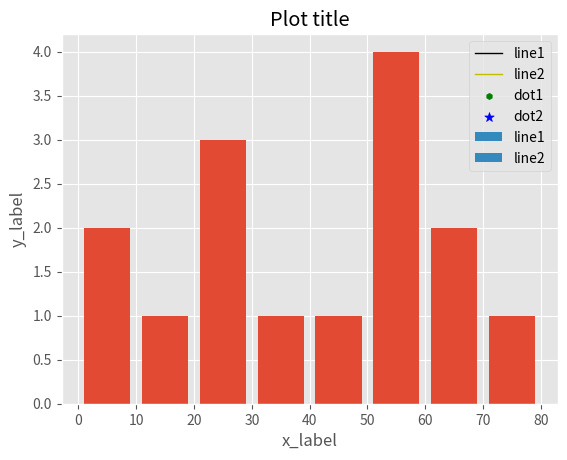

Reproduce this figure in Python.
from matplotlib import pyplot as plt, style

'''
pre-coded colors:
white:w
red:r
yellow:y
blue:b
green:g
cyan:c
magenta:m
black:k
circle:o
square:s
pentagon:p
hexagons:h
diamonds:d
vector:v upside_down triangle
x_mark:x

red, blue, green, yellow...
color='#hex_color'
'''

# style.use [ggplot, grayscale, dark_background]
# plt.grid(True)

style.use('ggplot')


x = []
y = []
x2 = []
y2 = []

plt.plot(x, y, 'k', linewidth=1, label="line1")
plt.plot(x2, y2, 'y', linewidth=1, label="line2")

plt.scatter(x, y, color='g', label="dot1", marker='h', s=20)
plt.scatter(x2, y2, color='b', label="dot2", marker='*', s=50)

plt.bar(x, y, color='b', label="line1", width=0.5)
plt.bar(x2, y2, color='r', label="line2", width=0.25)

population = [21, 54, 87, 9, 51, 51, 15, 51, 71, 81, 6, 62, 26, 62, 32, 24, 40]
bins = [0, 10, 20, 30, 40, 50, 60, 70, 80]
plt.hist(population, bins, histtype='bar', rwidth=0.8)

plt.xlabel('x_label')
plt.ylabel('y_label')
plt.title('Plot title')
plt.legend()
plt.show()
